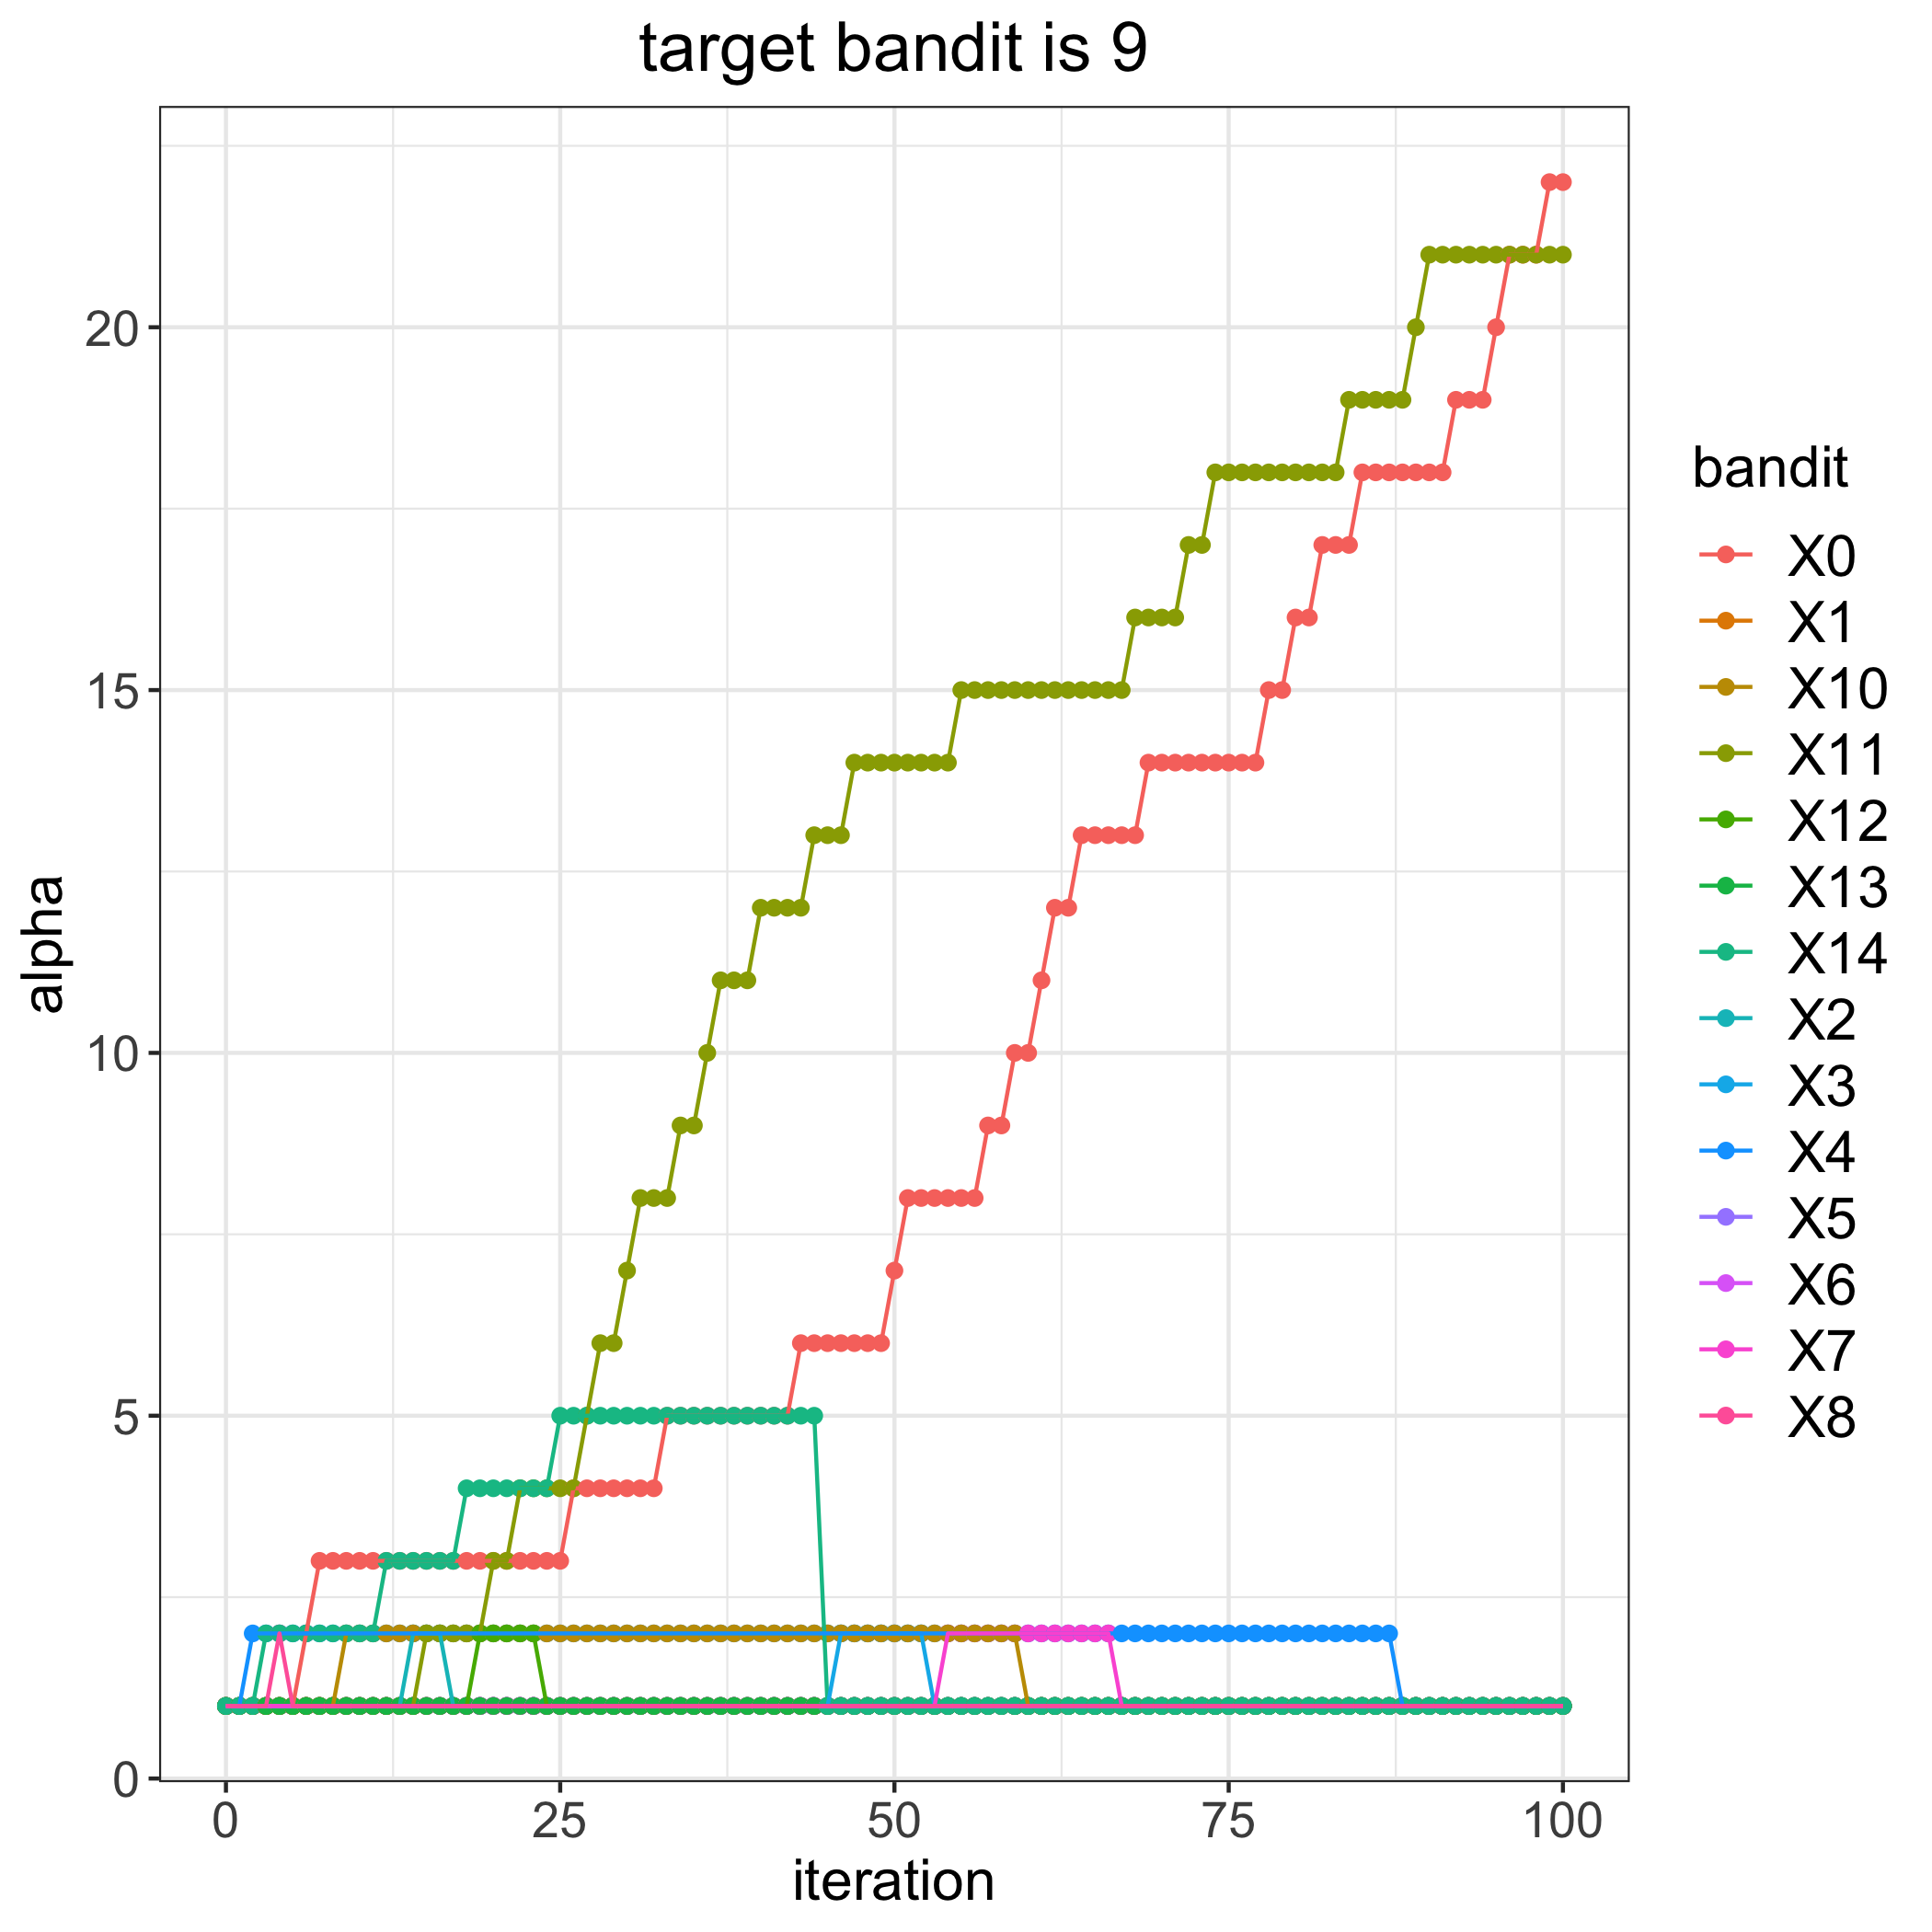

The file beside this chart, header and first rows:
, 0, 1, 2, 3, 4, 5, 6, 7, 8, 10, 11, 12, 13, 14
0, 1, 1, 1, 1, 1, 1, 1, 1, 1, 1, 1, 1, 1, 1
1, 1, 1, 1, 1, 1, 1, 1, 1, 1, 1, 1, 1, 1, 1
2, 1, 1, 1, 1, 2, 1, 1, 1, 1, 1, 1, 1, 1, 1
3, 1, 1, 1, 1, 2, 1, 1, 1, 1, 1, 1, 1, 1, 2
4, 1, 1, 1, 1, 2, 1, 1, 1, 2, 1, 1, 1, 1, 2
5, 1, 1, 1, 1, 2, 1, 1, 1, 1, 1, 1, 1, 1, 2
6, 2, 1, 1, 1, 2, 1, 1, 1, 1, 1, 1, 1, 1, 2
7, 3, 1, 1, 1, 2, 1, 1, 1, 1, 1, 1, 1, 1, 2
8, 3, 1, 1, 1, 2, 1, 1, 1, 1, 1, 1, 1, 1, 2
9, 3, 1, 1, 1, 2, 1, 1, 1, 1, 2, 1, 1, 1, 2
10, 3, 1, 1, 1, 2, 1, 1, 1, 1, 2, 1, 1, 1, 2
11, 3, 1, 1, 1, 2, 1, 1, 1, 1, 2, 1, 1, 1, 2
12, 3, 1, 1, 1, 2, 1, 1, 1, 1, 2, 1, 1, 1, 3
13, 3, 1, 1, 1, 2, 1, 1, 1, 1, 2, 1, 1, 1, 3
14, 3, 1, 2, 1, 2, 1, 1, 1, 1, 2, 1, 1, 1, 3
15, 3, 1, 2, 1, 2, 1, 1, 1, 1, 2, 2, 1, 1, 3
16, 3, 1, 2, 1, 2, 1, 1, 1, 1, 2, 2, 1, 1, 3
17, 3, 1, 1, 1, 2, 1, 1, 1, 1, 2, 2, 1, 1, 3
18, 3, 1, 1, 1, 2, 1, 1, 1, 1, 2, 2, 1, 1, 4
19, 3, 1, 1, 1, 2, 1, 1, 1, 1, 2, 2, 2, 1, 4
20, 3, 1, 1, 1, 2, 1, 1, 1, 1, 2, 3, 2, 1, 4
21, 3, 1, 1, 1, 2, 1, 1, 1, 1, 2, 3, 2, 1, 4
22, 3, 1, 1, 1, 2, 1, 1, 1, 1, 2, 4, 2, 1, 4
23, 3, 1, 1, 1, 2, 1, 1, 1, 1, 2, 4, 2, 1, 4
24, 3, 1, 1, 1, 2, 1, 1, 1, 1, 2, 4, 1, 1, 4
25, 3, 1, 1, 1, 2, 1, 1, 1, 1, 2, 4, 1, 1, 5
26, 4, 1, 1, 1, 2, 1, 1, 1, 1, 2, 4, 1, 1, 5
27, 4, 1, 1, 1, 2, 1, 1, 1, 1, 2, 5, 1, 1, 5
28, 4, 1, 1, 1, 2, 1, 1, 1, 1, 2, 6, 1, 1, 5
29, 4, 1, 1, 1, 2, 1, 1, 1, 1, 2, 6, 1, 1, 5
30, 4, 1, 1, 1, 2, 1, 1, 1, 1, 2, 7, 1, 1, 5
31, 4, 1, 1, 1, 2, 1, 1, 1, 1, 2, 8, 1, 1, 5
32, 4, 1, 1, 1, 2, 1, 1, 1, 1, 2, 8, 1, 1, 5
33, 5, 1, 1, 1, 2, 1, 1, 1, 1, 2, 8, 1, 1, 5
34, 5, 1, 1, 1, 2, 1, 1, 1, 1, 2, 9, 1, 1, 5
35, 5, 1, 1, 1, 2, 1, 1, 1, 1, 2, 9, 1, 1, 5
36, 5, 1, 1, 1, 2, 1, 1, 1, 1, 2, 10, 1, 1, 5
37, 5, 1, 1, 1, 2, 1, 1, 1, 1, 2, 11, 1, 1, 5
38, 5, 1, 1, 1, 2, 1, 1, 1, 1, 2, 11, 1, 1, 5
39, 5, 1, 1, 1, 2, 1, 1, 1, 1, 2, 11, 1, 1, 5
40, 5, 1, 1, 1, 2, 1, 1, 1, 1, 2, 12, 1, 1, 5
41, 5, 1, 1, 1, 2, 1, 1, 1, 1, 2, 12, 1, 1, 5
42, 5, 1, 1, 1, 2, 1, 1, 1, 1, 2, 12, 1, 1, 5
43, 6, 1, 1, 1, 2, 1, 1, 1, 1, 2, 12, 1, 1, 5
44, 6, 1, 1, 1, 2, 1, 1, 1, 1, 2, 13, 1, 1, 5
45, 6, 1, 1, 1, 2, 1, 1, 1, 1, 2, 13, 1, 1, 1
46, 6, 1, 1, 2, 2, 1, 1, 1, 1, 2, 13, 1, 1, 1
47, 6, 1, 1, 2, 2, 1, 1, 1, 1, 2, 14, 1, 1, 1
48, 6, 1, 1, 2, 2, 1, 1, 1, 1, 2, 14, 1, 1, 1
49, 6, 1, 1, 2, 2, 1, 1, 1, 1, 2, 14, 1, 1, 1
50, 7, 1, 1, 2, 2, 1, 1, 1, 1, 2, 14, 1, 1, 1
51, 8, 1, 1, 2, 2, 1, 1, 1, 1, 2, 14, 1, 1, 1
52, 8, 1, 1, 2, 2, 1, 1, 1, 1, 2, 14, 1, 1, 1
53, 8, 1, 1, 1, 2, 1, 1, 1, 1, 2, 14, 1, 1, 1
54, 8, 1, 1, 1, 2, 1, 1, 2, 1, 2, 14, 1, 1, 1
55, 8, 1, 1, 1, 2, 1, 1, 2, 1, 2, 15, 1, 1, 1
56, 8, 1, 1, 1, 2, 1, 1, 2, 1, 2, 15, 1, 1, 1
57, 9, 1, 1, 1, 2, 1, 1, 2, 1, 2, 15, 1, 1, 1
58, 9, 1, 1, 1, 2, 1, 1, 2, 1, 2, 15, 1, 1, 1
59, 10, 1, 1, 1, 2, 1, 1, 2, 1, 2, 15, 1, 1, 1
... 41 more rows
